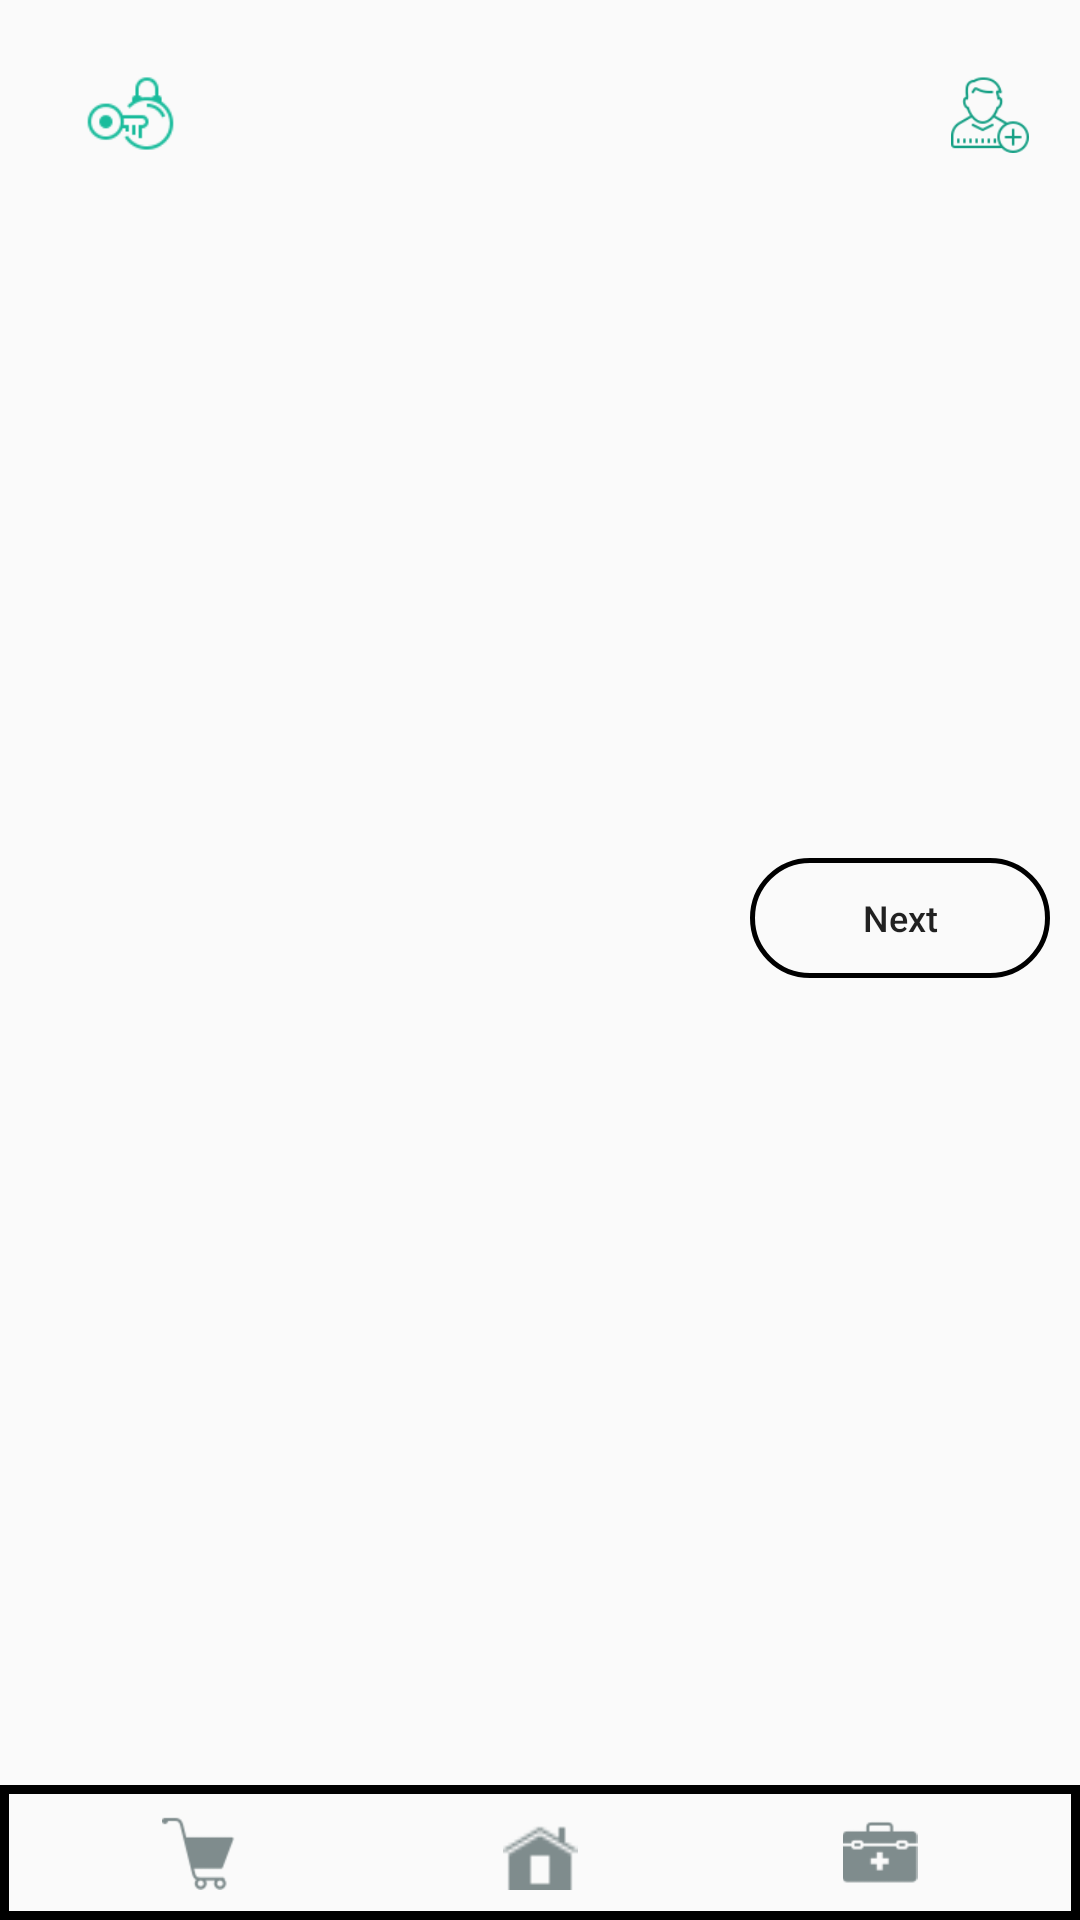

Here is an Android app screen rendered from its layout file. Give the layout XML and the strings, colors and styles it references.
<!-- AndroidManifest.xml: application theme AppTheme -->
<!-- res/layout/activity_prescription.xml -->
<?xml version="1.0" encoding="utf-8"?>
<android.support.constraint.ConstraintLayout xmlns:android="http://schemas.android.com/apk/res/android"
    xmlns:app="http://schemas.android.com/apk/res-auto"
    xmlns:tools="http://schemas.android.com/tools"
    android:layout_width="match_parent"
    android:layout_height="match_parent"
    tools:context=".PrescriptionActivity">
<RelativeLayout
    android:layout_width="match_parent"
    android:layout_height="wrap_content">
    <LinearLayout
        android:layout_margin="10dp"
        android:orientation="vertical"
        android:layout_width="match_parent"
        android:layout_height="wrap_content">
    <android.support.v7.widget.Toolbar
        android:id="@+id/toolbarprescription"
        android:layout_width="match_parent"
        android:layout_height="wrap_content">


        <RelativeLayout
            android:layout_width="60dp"
            android:layout_height="wrap_content"
            android:layout_gravity="start"
            >



            <Button
                android:id="@+id/toolbar_loginpres"
                android:layout_width="35dp"
                android:layout_height="35dp"
                android:adjustViewBounds="true"
                android:background="@drawable/loginkey"
                android:textColor="@color/white"
                android:textSize="10sp"
                android:textStyle="bold" />

            

        </RelativeLayout>


        <RelativeLayout
            android:layout_width="wrap_content"
            android:layout_height="wrap_content"
            android:layout_gravity="right"
            android:layout_marginRight="7dp"
            android:gravity="end">

            <Button
                android:id="@+id/toolbar_signinpres"
                android:layout_width="26dp"
                android:layout_height="26dp"
                android:adjustViewBounds="true"
                android:background="@drawable/signupkey"
                android:textColor="@color/white"
                android:textSize="10sp" />


          

        </RelativeLayout>

    </android.support.v7.widget.Toolbar>
    <ListView

        android:paddingBottom="40dp"
        android:id="@+id/listviewprescription"
        android:layout_width="wrap_content"
        android:layout_height="220dp">


    </ListView>

        <Button
            android:id="@+id/btn_next"
            android:textSize="12sp"
            android:textAllCaps="false"
            android:text="Next"
            android:background="@drawable/capsulebuttonblack"
            android:layout_gravity="end"
            android:layout_width="100dp"
            android:layout_height="40dp" />
    </LinearLayout>
    <LinearLayout
        android:background="@drawable/border_squer"
        android:padding="10dp"
        android:layout_alignParentBottom="true"
        android:layout_width="match_parent"
        android:layout_height="45dp"
        android:weightSum="15">


        <RelativeLayout
            android:gravity="center"
            android:layout_weight="5"
            android:layout_gravity="center"
            android:layout_width="25dp"
            android:layout_height="25dp">
            <ImageView
                android:id="@+id/img_cartsearch"
                android:layout_width="25dp"
                android:layout_height="25dp"
                android:src="@drawable/cart" />
        </RelativeLayout>

        <ImageView
            android:id="@+id/img_homesearch"
            android:layout_width="25dp"
            android:layout_height="25dp"
            android:layout_gravity="center"
            android:layout_weight="5"
            android:src="@drawable/homepage" />

        <ImageView
            android:id="@+id/img_profilesearch"
            android:layout_width="25dp"
            android:layout_height="25dp"
            android:layout_gravity="center"
            android:layout_weight="5"
            android:src="@drawable/profile" />
    </LinearLayout>
</RelativeLayout>
</android.support.constraint.ConstraintLayout>
<!-- resources referenced by this layout -->
<resources>
  <color name="white">#FFF</color>
  <!-- drawable border_squer (drawable) -->
  <?xml version="1.0" encoding="UTF-8"?>
  <shape xmlns:android="http://schemas.android.com/apk/res/android" android:shape="rectangle">
      <corners
          android:radius="0dp"
          android:topLeftRadius="0dp"
          android:topRightRadius="0dp"
          android:bottomLeftRadius="0dp"
          android:bottomRightRadius="0dp"
  
          />
  
  
      <stroke
          android:width="3dp"
          android:color="@color/black"/>
  
  </shape>
  <!-- drawable capsulebuttonblack (drawable) -->
  <?xml version="1.0" encoding="utf-8"?>
  <shape xmlns:android="http://schemas.android.com/apk/res/android"
      android:shape="rectangle" >
  
      <corners
          android:bottomLeftRadius="30dp"
          android:bottomRightRadius="30dp"
          android:radius="60dp"
          android:topLeftRadius="30dp"
          android:topRightRadius="30dp" />
  
  
  
      <padding
          android:bottom="0dp"
          android:left="0dp"
          android:right="0dp"
          android:top="0dp" />
  
      <size
          android:height="60dp"
          android:width="270dp" />
      <stroke android:width="5px" android:color="@color/black" />
  
  </shape>
  <!-- drawable cart: png bitmap (drawable, 1078 bytes) -->
  <!-- drawable homepage: png bitmap (drawable, 494 bytes) -->
  <!-- drawable loginkey: png bitmap (drawable, 2441 bytes) -->
  <!-- drawable profile: png bitmap (drawable, 812 bytes) -->
  <!-- drawable signupkey: png bitmap (drawable, 2193 bytes) -->
  <style name="AppTheme" parent="@style/Theme.AppCompat.Light.NoActionBar">
          
          <item name="colorPrimary">@color/colorPrimary</item>
          <item name="colorPrimaryDark">@color/colorPrimaryDark</item>
          <item name="colorAccent">@color/colorAccent</item>
      </style>
  <color name="black">#000</color>
  <color name="colorPrimary">#3F51B5</color>
  <color name="colorPrimaryDark">#303F9F</color>
  <color name="colorAccent">#FF4081</color>
</resources>
